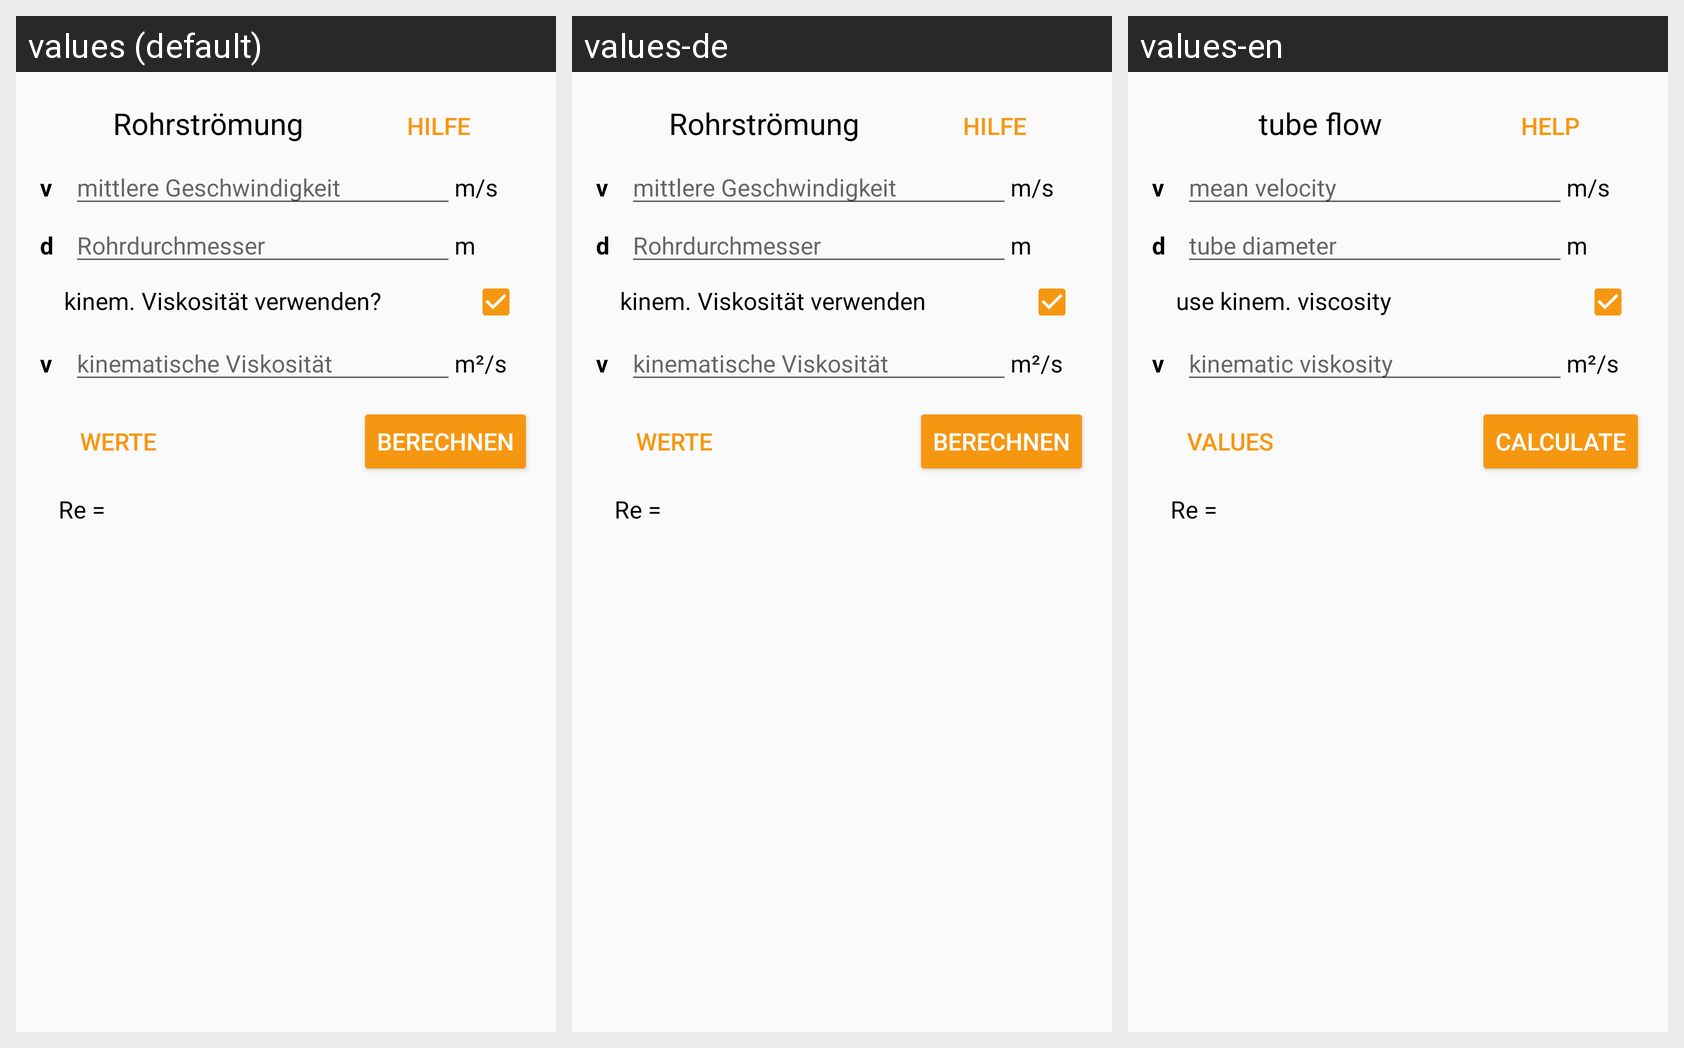

The Android screen above is rendered under several locales of the same app. Produce the string resources it draws, with the default and per-locale values.
Android screen res/layout/activity_reynoldszahl.xml rendered under 3 locales, left to right: values (default), values-de, values-en. Device: Nexus 5 (rendered at 1080×1920; each locale shown at half size, 540×960, under a caption strip naming it); theme AppTheme.
Strings drawn on this screen, with the default value and each locale's value (text and hints the layout hard-codes, and strings that could not be matched under every locale, appear in the picture but are not listed):

reyn_tube_text
  values: Rohrströmung
  values-de: Rohrströmung
  values-en: tube flow

btd_help
  values: Hilfe
  values-de: Hilfe
  values-en: Help

reyn_tube_avg_velocity_hint
  values: mittlere Geschwindigkeit
  values-de: mittlere Geschwindigkeit
  values-en: mean velocity

reyn_tube_params_diameter_hint
  values: Rohrdurchmesser
  values-de: Rohrdurchmesser
  values-en: tube diameter

reyn_tube_viscosity_known
  values: kinem. Viskosität verwenden?
  values-de: kinem. Viskosität verwenden
  values-en: use kinem. viscosity

greek_nu
  values: ν
  values-de: ν  [not translated; the default value is used]
  values-en: ν  [not translated; the default value is used]

reyn_tube_params_kin_viscosity_hint
  values: kinematische Viskosität
  values-de: kinematische Viskosität
  values-en: kinematic viskosity

reyn_tube_params_values
  values: Werte
  values-de: Werte
  values-en: values

maths_calculate
  values: Berechnen
  values-de: Berechnen
  values-en: Calculate

reyn_result_text
  values: Re =
  values-de: Re =  [not translated; the default value is used]
  values-en: Re =  [not translated; the default value is used]
